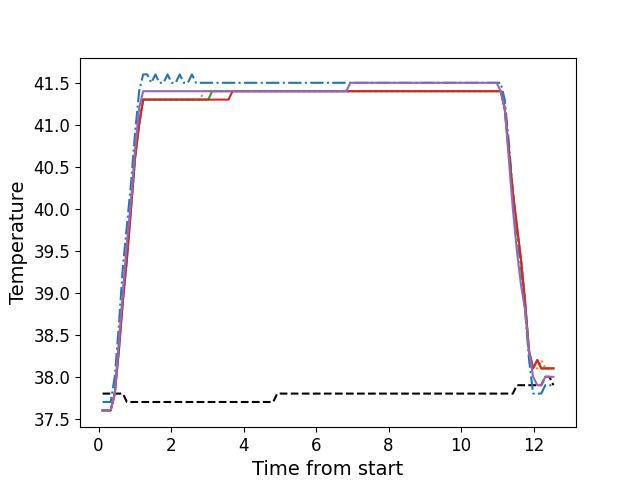

The data file committed next to this chart (first rows):
, times, neutral, z1, z2, z3, z4, z5
0, 0.1086, 37.8, 37.7, 37.6, 37.6, 37.6, 37.6
1, 0.2213, 37.8, 37.7, 37.6, 37.6, 37.6, 37.6
2, 0.3329, 37.8, 37.7, 37.6, 37.6, 37.6, 37.6
3, 0.4455, 37.8, 38.0, 37.8, 37.8, 37.8, 37.8
4, 0.5567, 37.8, 38.6, 38.4, 38.3, 38.3, 38.4
5, 0.6693, 37.8, 39.3, 39.0, 38.9, 38.9, 39.0
6, 0.7809, 37.7, 39.8, 39.5, 39.4, 39.4, 39.6
7, 0.8935, 37.7, 40.3, 40.0, 40.0, 40.0, 40.1
8, 1.005, 37.7, 40.9, 40.6, 40.6, 40.6, 40.7
9, 1.118, 37.7, 41.4, 41.1, 41.0, 41.0, 41.2
10, 1.229, 37.7, 41.6, 41.3, 41.3, 41.3, 41.4
11, 1.342, 37.7, 41.6, 41.3, 41.3, 41.3, 41.4
12, 1.454, 37.7, 41.5, 41.3, 41.3, 41.3, 41.4
13, 1.567, 37.7, 41.6, 41.3, 41.3, 41.3, 41.4
14, 1.678, 37.7, 41.5, 41.3, 41.3, 41.3, 41.4
15, 1.79, 37.7, 41.5, 41.3, 41.3, 41.3, 41.4
16, 1.902, 37.7, 41.6, 41.3, 41.3, 41.3, 41.4
17, 2.014, 37.7, 41.5, 41.3, 41.3, 41.3, 41.4
18, 2.126, 37.7, 41.5, 41.3, 41.3, 41.3, 41.4
19, 2.238, 37.7, 41.6, 41.3, 41.3, 41.3, 41.4
20, 2.35, 37.7, 41.5, 41.3, 41.3, 41.3, 41.4
21, 2.462, 37.7, 41.5, 41.3, 41.3, 41.3, 41.4
22, 2.574, 37.7, 41.6, 41.3, 41.3, 41.3, 41.4
23, 2.687, 37.7, 41.5, 41.3, 41.3, 41.3, 41.4
24, 2.798, 37.7, 41.5, 41.3, 41.3, 41.3, 41.4
25, 2.911, 37.7, 41.5, 41.4, 41.3, 41.3, 41.4
26, 3.022, 37.7, 41.5, 41.4, 41.3, 41.3, 41.4
27, 3.135, 37.7, 41.5, 41.4, 41.4, 41.3, 41.4
28, 3.247, 37.7, 41.5, 41.4, 41.4, 41.3, 41.4
29, 3.358, 37.7, 41.5, 41.4, 41.4, 41.3, 41.4
30, 3.47, 37.7, 41.5, 41.4, 41.4, 41.3, 41.4
31, 3.583, 37.7, 41.5, 41.4, 41.4, 41.3, 41.4
32, 3.695, 37.7, 41.5, 41.4, 41.4, 41.4, 41.4
33, 3.807, 37.7, 41.5, 41.4, 41.4, 41.4, 41.4
34, 3.919, 37.7, 41.5, 41.4, 41.4, 41.4, 41.4
35, 4.031, 37.7, 41.5, 41.4, 41.4, 41.4, 41.4
36, 4.144, 37.7, 41.5, 41.4, 41.4, 41.4, 41.4
37, 4.254, 37.7, 41.5, 41.4, 41.4, 41.4, 41.4
38, 4.367, 37.7, 41.5, 41.4, 41.4, 41.4, 41.4
39, 4.479, 37.7, 41.5, 41.4, 41.4, 41.4, 41.4
40, 4.591, 37.7, 41.5, 41.4, 41.4, 41.4, 41.4
41, 4.704, 37.7, 41.5, 41.4, 41.4, 41.4, 41.4
42, 4.816, 37.7, 41.5, 41.4, 41.4, 41.4, 41.4
43, 4.928, 37.8, 41.5, 41.4, 41.4, 41.4, 41.4
44, 5.039, 37.8, 41.5, 41.4, 41.4, 41.4, 41.4
45, 5.152, 37.8, 41.5, 41.4, 41.4, 41.4, 41.4
46, 5.264, 37.8, 41.5, 41.4, 41.4, 41.4, 41.4
47, 5.376, 37.8, 41.5, 41.4, 41.4, 41.4, 41.4
48, 5.488, 37.8, 41.5, 41.4, 41.4, 41.4, 41.4
49, 5.6, 37.8, 41.5, 41.4, 41.4, 41.4, 41.4
50, 5.712, 37.8, 41.5, 41.4, 41.4, 41.4, 41.4
51, 5.825, 37.8, 41.5, 41.4, 41.4, 41.4, 41.4
52, 5.936, 37.8, 41.5, 41.4, 41.4, 41.4, 41.4
53, 6.049, 37.8, 41.5, 41.4, 41.4, 41.4, 41.4
54, 6.16, 37.8, 41.5, 41.4, 41.4, 41.4, 41.4
55, 6.273, 37.8, 41.5, 41.4, 41.4, 41.4, 41.4
56, 6.384, 37.8, 41.5, 41.4, 41.4, 41.4, 41.4
57, 6.497, 37.8, 41.5, 41.4, 41.4, 41.4, 41.4
58, 6.609, 37.8, 41.5, 41.4, 41.4, 41.4, 41.4
59, 6.72, 37.8, 41.5, 41.4, 41.4, 41.4, 41.4
... 52 more rows
